Image classification data set "ssds-2025" (luriahc/ssds-2025 on GitHub). Class labels (44): Admiralty, Ang Mo Kio, Bukit Panjang, Bukit Timah, Buona Vista, Changi, Choa Chu Kang Central, Choa Chu Kang South, Clementi, East Coast Parkway, Jurong Island, Jurong Pier, Jurong West, Kent Ridge, Kranji Reservoir, Lim Chu Kang, Lower Peirce Reservoir, Macritchie Reservoir, Mandai, Marina Barrage, Marine Parade, Newton, Nicoll Highway, Pasir Panjang, Pasir Ris Central, Pasir Ris West, Paya Lebar, Pulau Ubin, Punggol, Queenstown, Seletar, Sembawang, Sentosa Island, Simei, Somerset Road, Tai Seng, Tanjong Katong, Tengah, Toa Payoh, Tuas, Tuas South, Ulu Pandan, Upper Peirce Reservoir, Whampoa.

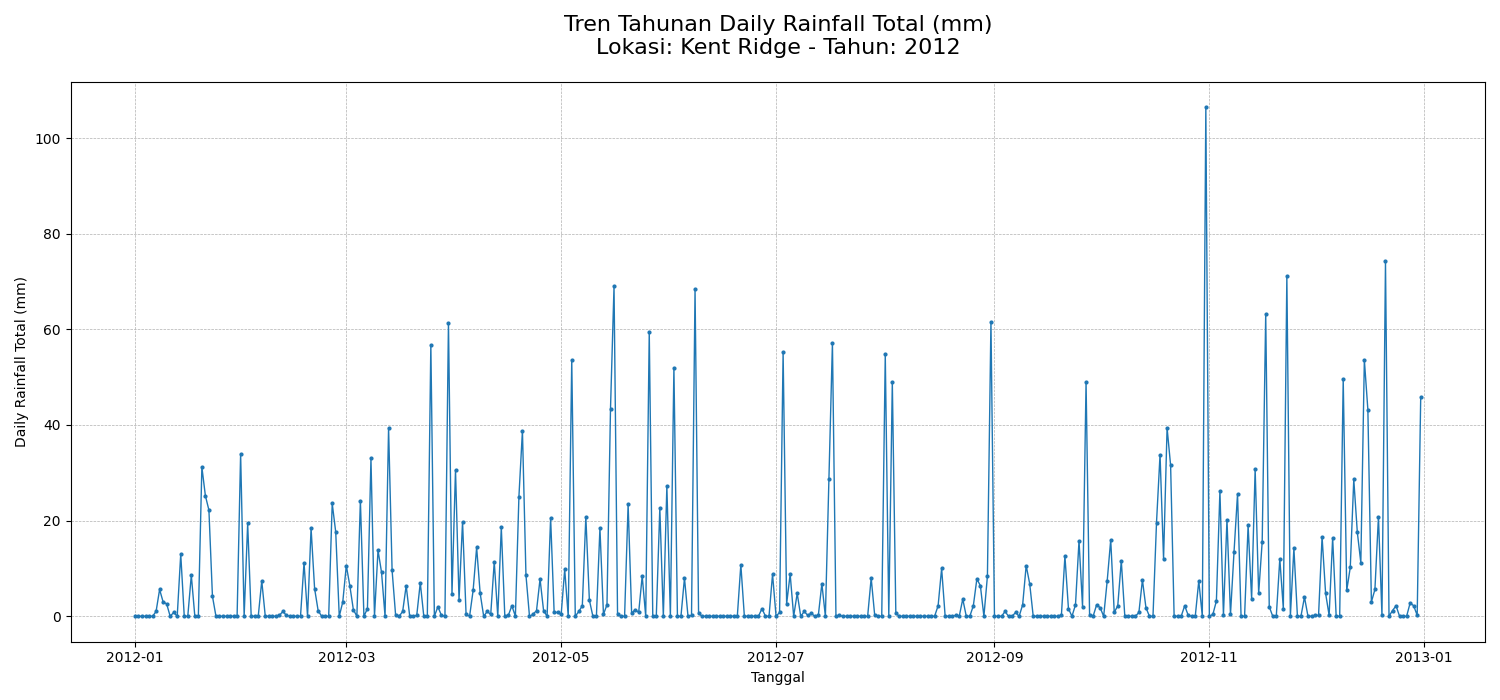
Label: Kent Ridge

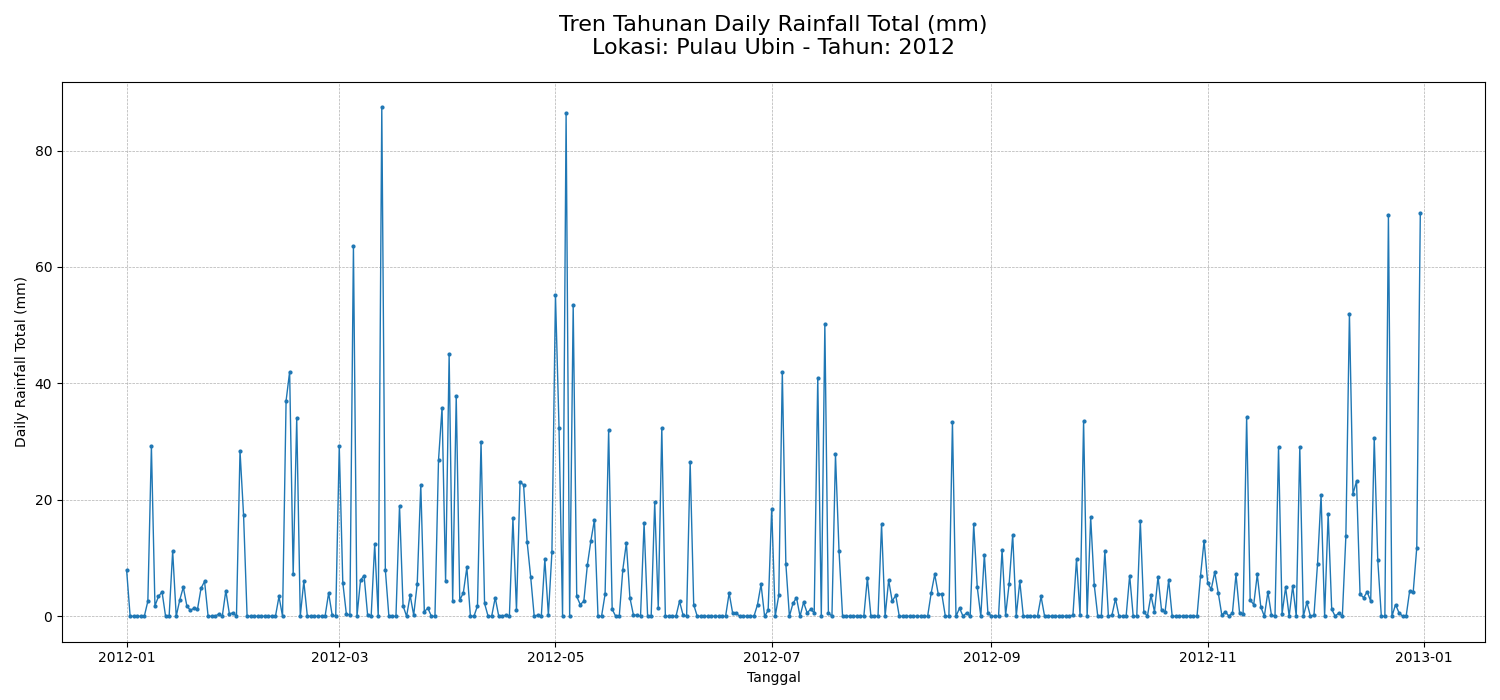
Label: Pulau Ubin

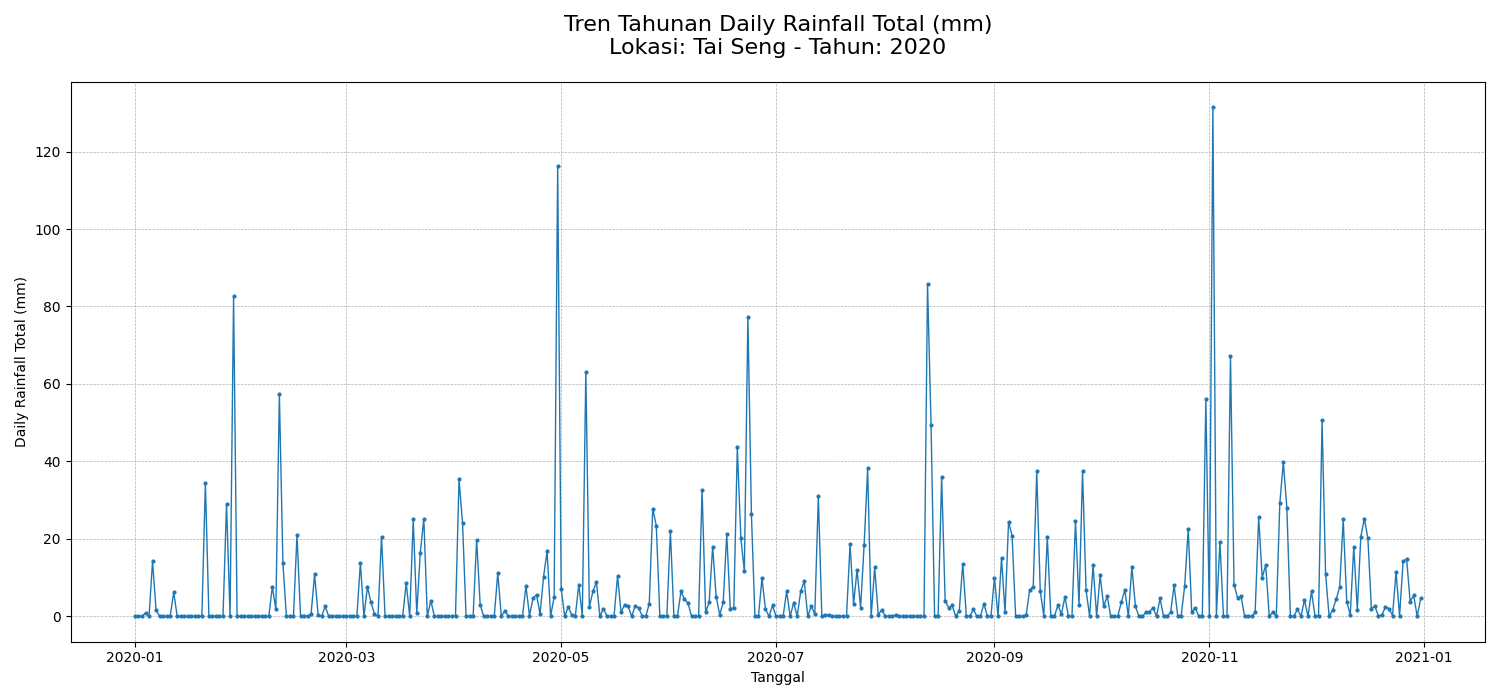
Label: Tai Seng

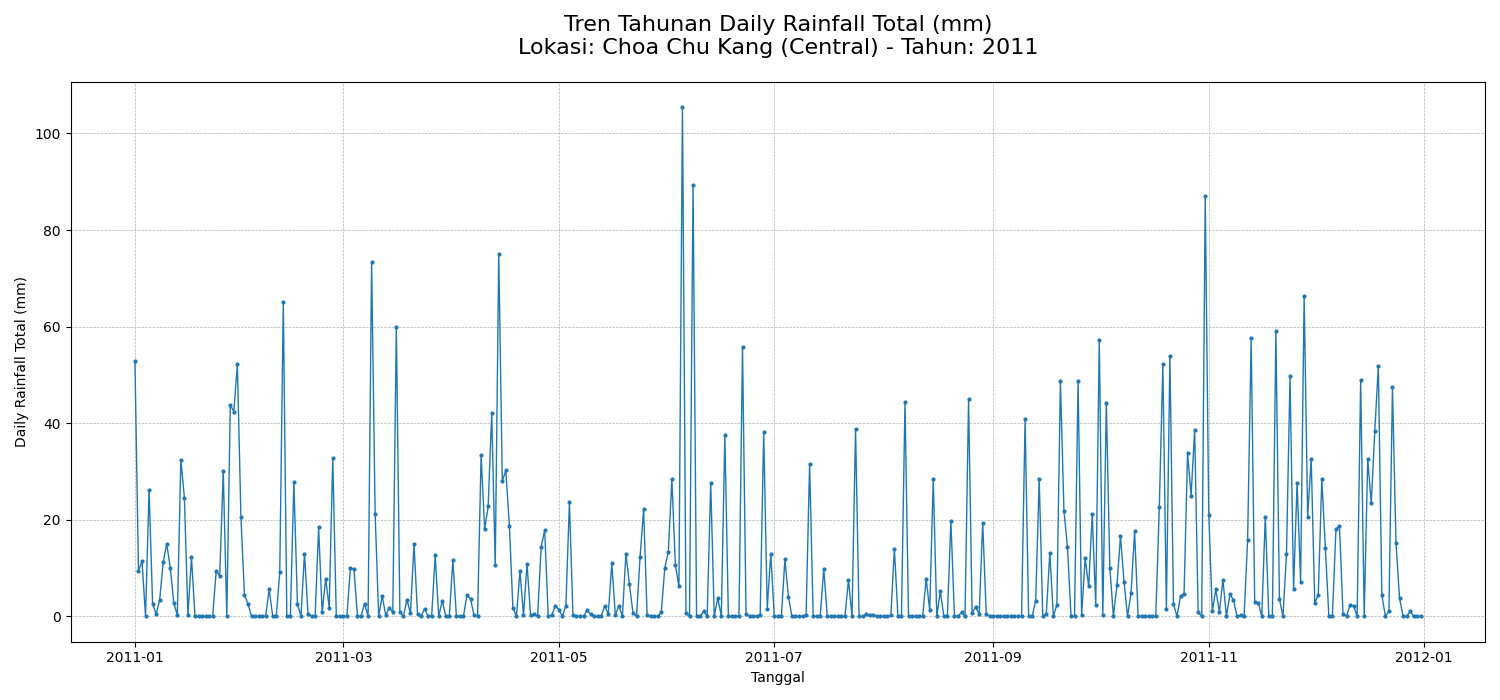
Label: Choa Chu Kang Central

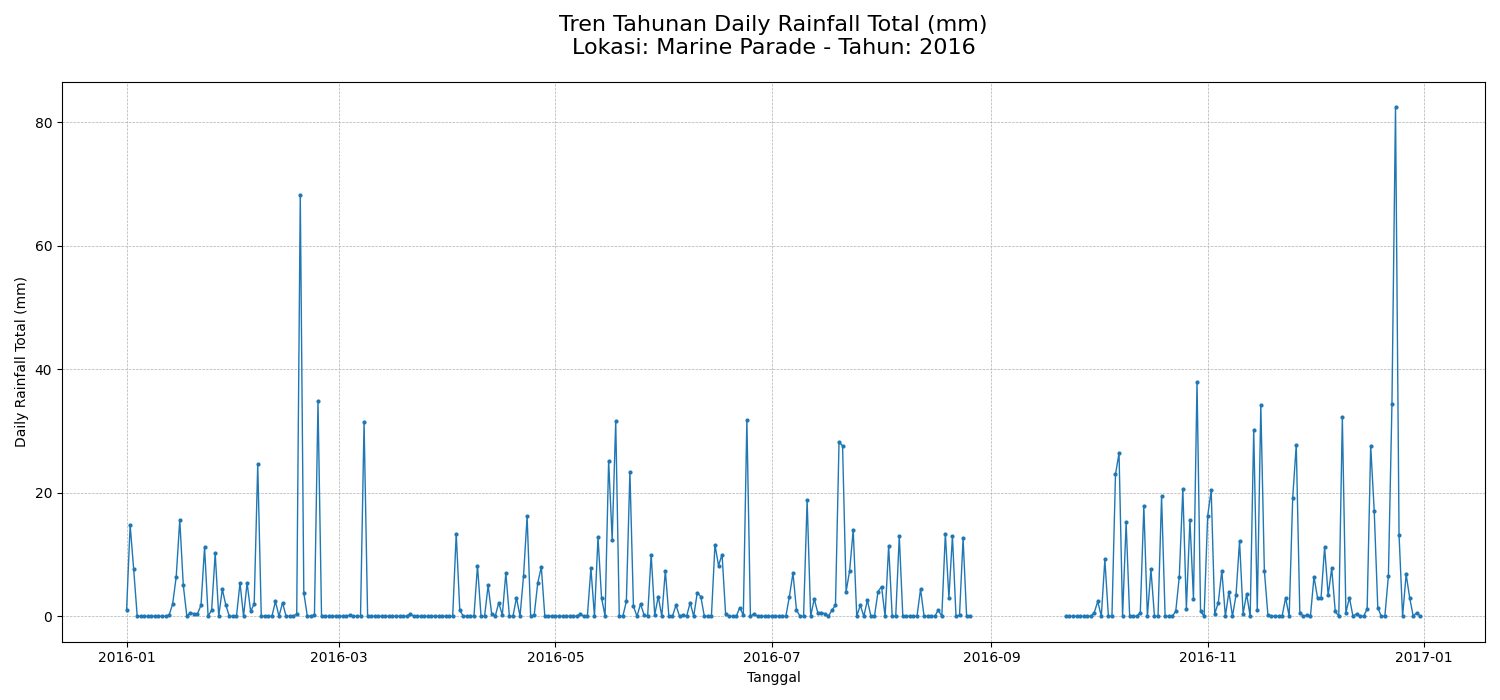
Label: Marine Parade

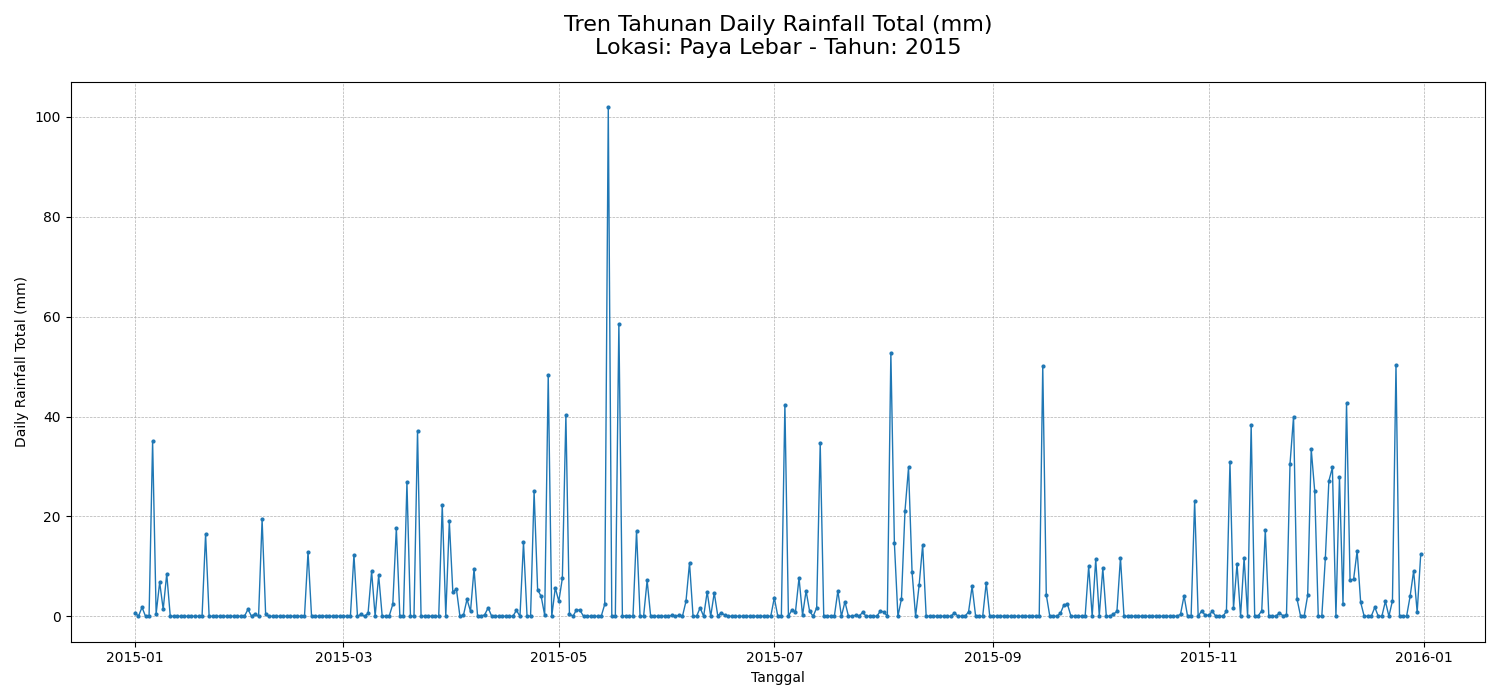
Label: Paya Lebar
